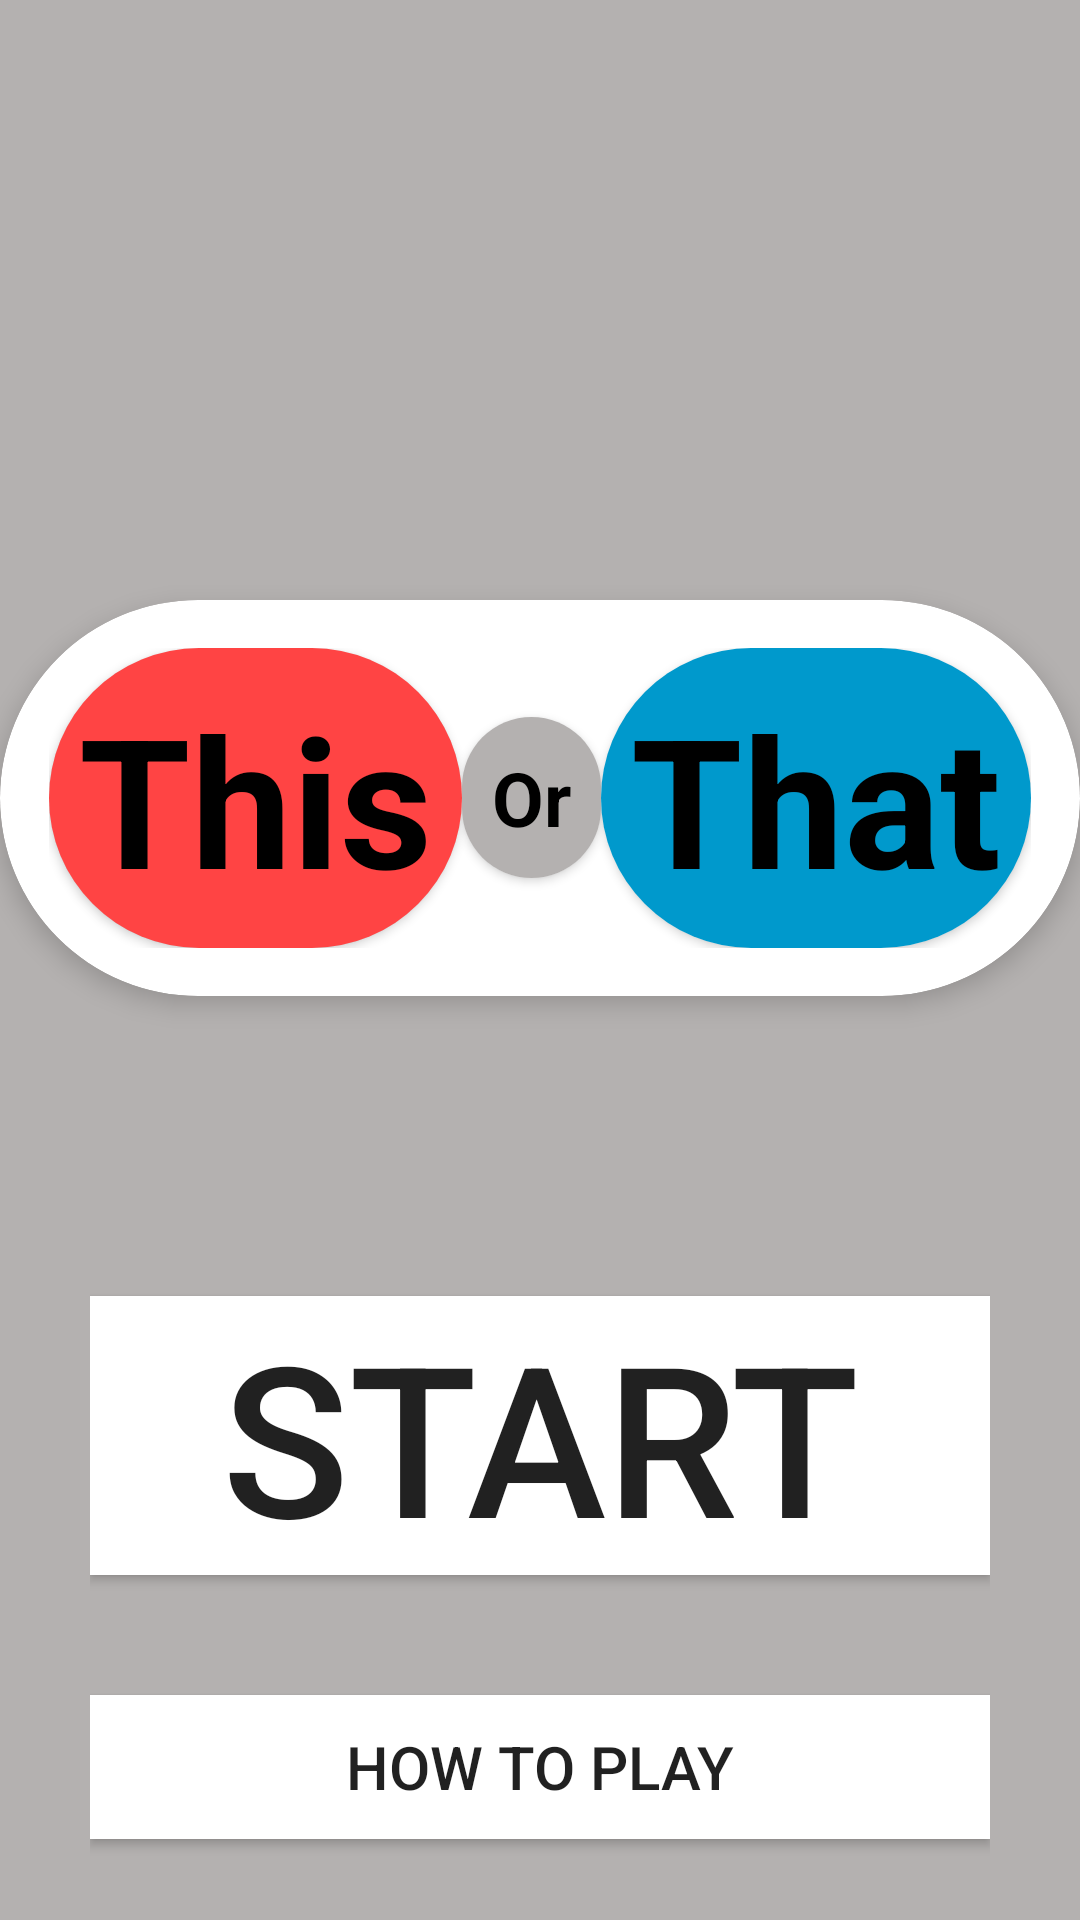

Produce the Android XML layout that renders to this screen, including the resource entries it uses.
<!-- AndroidManifest.xml: activity theme NoActionBarTheme -->
<!-- res/layout/activity_main.xml -->
<?xml version="1.0" encoding="utf-8"?>
<LinearLayout xmlns:android="http://schemas.android.com/apk/res/android"
    xmlns:app="http://schemas.android.com/apk/res-auto"
    xmlns:tools="http://schemas.android.com/tools"
    android:layout_width="match_parent"
    android:layout_height="match_parent"

    android:background="@color/grey"
    android:orientation="vertical"
    tools:context=".MainActivity">

    <androidx.cardview.widget.CardView
        android:layout_width="match_parent"
        android:layout_height="wrap_content"
        android:layout_marginTop="200dp"
        app:cardCornerRadius="80dp"
        android:backgroundTint="@android:color/white"
        app:cardElevation="5dp">
        <LinearLayout
            android:layout_width="wrap_content"
            android:layout_height="wrap_content"
            android:orientation="horizontal"
            android:layout_gravity="center"
            android:padding="16dp"
            >

            <androidx.cardview.widget.CardView
                android:layout_width="wrap_content"
                android:layout_height="wrap_content"
                app:cardCornerRadius="80dp"
                >
                <TextView
                    android:id="@+id/app_name1"
                    android:elevation="30dp"
                    android:layout_width="match_parent"
                    android:layout_height="match_parent"
                    android:text="This"
                    android:gravity="center"
                    android:padding="10dp"
                    android:background="@android:color/holo_red_light"
                    android:textSize="60sp"
                    android:textStyle="bold"
                    android:textColor="@android:color/background_dark"
                    />

            </androidx.cardview.widget.CardView>


<androidx.cardview.widget.CardView
    android:layout_width="wrap_content"
    android:layout_height="wrap_content"
    app:cardCornerRadius="80dp"
    android:layout_gravity="center"

    >
    <TextView
        android:id="@+id/app_name2"
        android:layout_width="match_parent"
        android:layout_height="match_parent"
        android:text="Or"
        android:gravity="center"
        android:padding="10dp"
        android:textSize="25sp"
        android:textStyle="bold"
        android:textColor="@android:color/background_dark"
        android:background="@color/grey"
        />


</androidx.cardview.widget.CardView>



            <androidx.cardview.widget.CardView
                android:layout_width="wrap_content"
                android:layout_height="wrap_content"
                app:cardCornerRadius="80dp"
                >
                <TextView
                    android:id="@+id/app_name3"
                    android:layout_width="match_parent"
                    android:layout_height="match_parent"
                    android:text="That"
                    android:gravity="center"
                    android:padding="10dp"
                    android:background="@android:color/holo_blue_dark"
                    android:textSize="60sp"
                    android:textStyle="bold"
                    android:textColor="@android:color/background_dark"
                    />

            </androidx.cardview.widget.CardView>

        </LinearLayout>

    </androidx.cardview.widget.CardView>


<LinearLayout
    android:layout_width="300dp"
    android:layout_height="wrap_content"
    android:layout_gravity="center"
    android:orientation="vertical"
    >
    <Button
        android:id="@+id/startbutton"
        android:layout_marginTop="100dp"
        android:layout_width="match_parent"
        android:layout_height="wrap_content"
        android:text="Start"
        android:textSize="70dp"
        android:background="@color/white"
        android:elevation="70dp"

        />
    <Button
        android:id="@+id/howtobutton"
        android:layout_marginTop="40dp"
        android:layout_width="match_parent"
        android:layout_height="wrap_content"
        android:text="How to play"
        android:textSize="20dp"
        android:background="@color/white"
        android:elevation="70dp"

        />
    <Button
        android:id="@+id/optionsbutton"
        android:layout_marginTop="40dp"
        android:layout_width="match_parent"
        android:layout_height="wrap_content"
        android:text="Options"
        android:textSize="20dp"
        android:background="@color/white"
        android:elevation="70dp"

        />

</LinearLayout>



</LinearLayout>
<!-- resources referenced by this layout -->
<resources>
  <color name="grey">#B4B1B0</color>
  <color name="white">#FFFFFFFF</color>
  <style name="NoActionBarTheme" parent="Theme.AppCompat.DayNight.NoActionBar">
          <item name="colorPrimary">@color/purple_500</item>
          <item name="colorPrimaryVariant">@color/purple_700</item>
          <item name="colorOnPrimary">@color/white</item>
      </style>
  <color name="purple_500">#FF6200EE</color>
  <color name="purple_700">#FF3700B3</color>
</resources>
